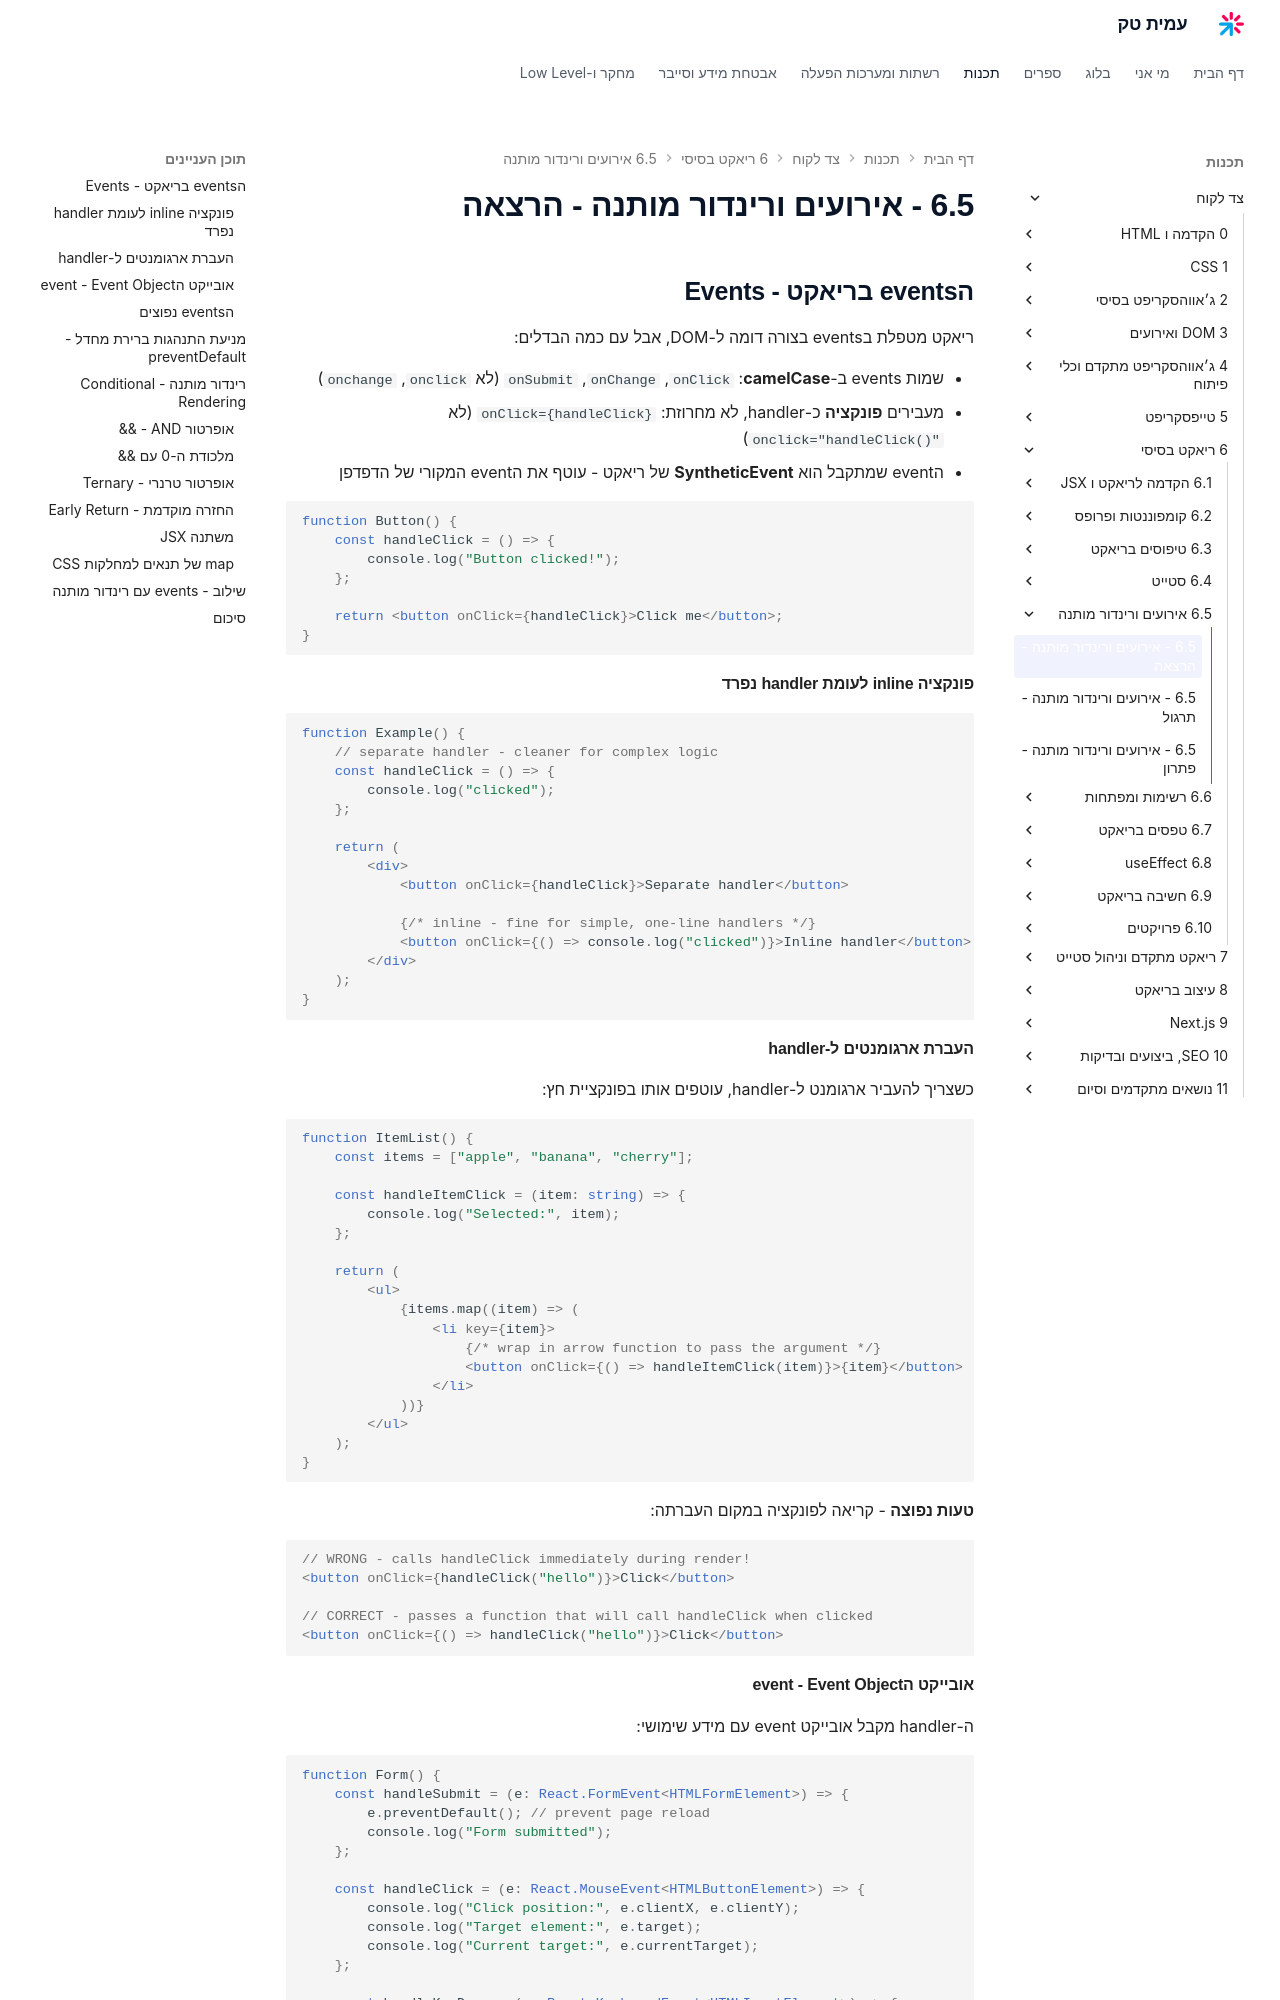

repository: AmitPinchasi/amittech · page: צד-לקוח/6 - ריאקט בסיסי/6.5 - אירועים ורינדור מותנה/6.5 - אירועים ורינדור מותנה - הרצאה/index.html · generator: mkdocs


## הevents בריאקט - Events

ריאקט מטפלת בevents בצורה דומה ל-DOM, אבל עם כמה הבדלים:

- שמות events ב-**camelCase**: `onClick`, `onChange`, `onSubmit` (לא `onclick`, `onchange`)
- מעבירים **פונקציה** כ-handler, לא מחרוזת: `onClick={handleClick}` (לא `onclick="handleClick()"`)
- הevent שמתקבל הוא **SyntheticEvent** של ריאקט - עוטף את הevent המקורי של הדפדפן

```tsx
function Button() {
    const handleClick = () => {
        console.log("Button clicked!");
    };

    return <button onClick={handleClick}>Click me</button>;
}
```

#### פונקציה inline לעומת handler נפרד

```tsx
function Example() {
    // separate handler - cleaner for complex logic
    const handleClick = () => {
        console.log("clicked");
    };

    return (
        <div>
            <button onClick={handleClick}>Separate handler</button>

            {/* inline - fine for simple, one-line handlers */}
            <button onClick={() => console.log("clicked")}>Inline handler</button>
        </div>
    );
}
```

#### העברת ארגומנטים ל-handler

כשצריך להעביר ארגומנט ל-handler, עוטפים אותו בפונקציית חץ:

```tsx
function ItemList() {
    const items = ["apple", "banana", "cherry"];

    const handleItemClick = (item: string) => {
        console.log("Selected:", item);
    };

    return (
        <ul>
            {items.map((item) => (
                <li key={item}>
                    {/* wrap in arrow function to pass the argument */}
                    <button onClick={() => handleItemClick(item)}>{item}</button>
                </li>
            ))}
        </ul>
    );
}
```

**טעות נפוצה** - קריאה לפונקציה במקום העברתה:

```tsx
// WRONG - calls handleClick immediately during render!
<button onClick={handleClick("hello")}>Click</button>

// CORRECT - passes a function that will call handleClick when clicked
<button onClick={() => handleClick("hello")}>Click</button>
```
